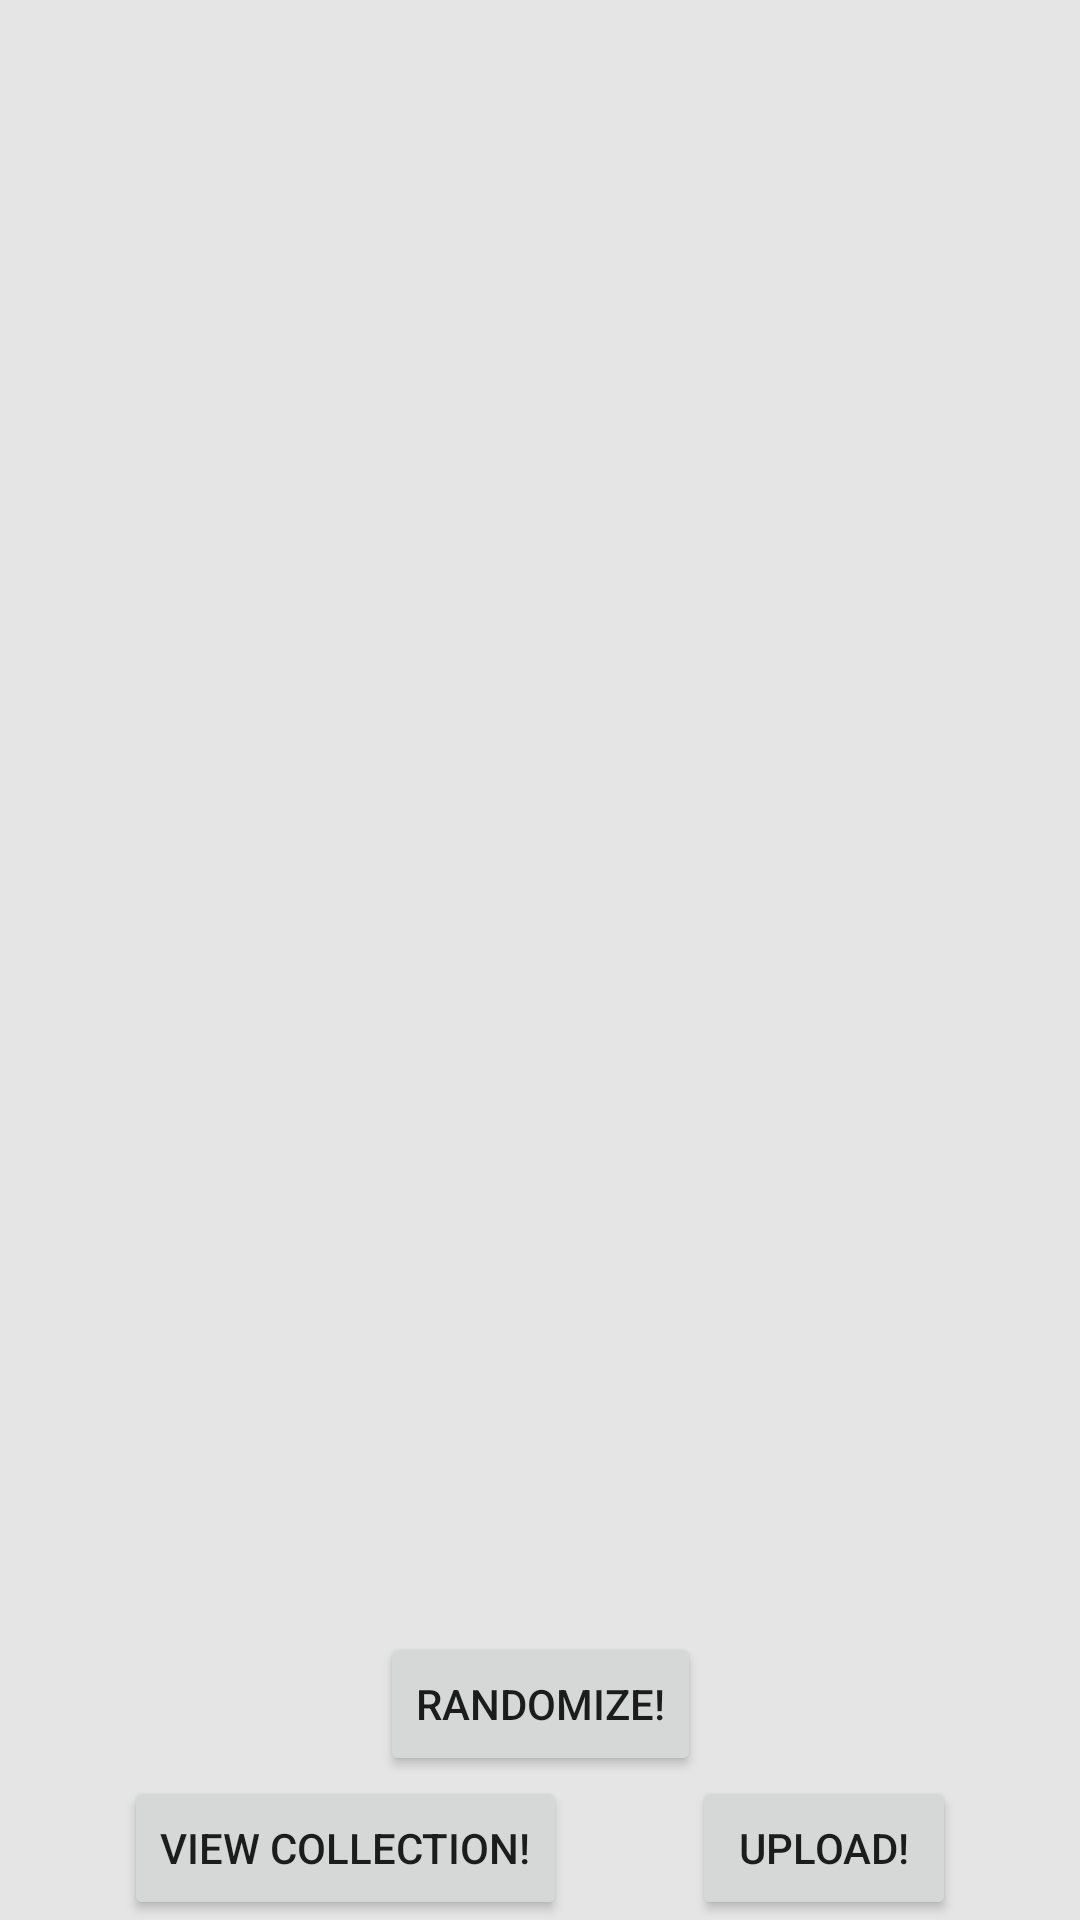

Write the Android layout XML for this screen, with the resource values it uses.
<!-- AndroidManifest.xml: application theme Theme.OutfitGenerator -->
<!-- res/layout/activity_main.xml -->
<?xml version="1.0" encoding="utf-8"?>
<androidx.constraintlayout.widget.ConstraintLayout xmlns:android="http://schemas.android.com/apk/res/android"
    xmlns:app="http://schemas.android.com/apk/res-auto"
    xmlns:tools="http://schemas.android.com/tools"
    android:layout_width="match_parent"
    android:layout_height="match_parent"
    tools:context=".MainActivity">


    <Button
        android:id="@+id/button3"
        android:layout_width="wrap_content"
        android:layout_height="wrap_content"
        android:text="@string/random_button"
        app:layout_constraintBottom_toTopOf="@+id/button8"
        app:layout_constraintEnd_toEndOf="parent"
        app:layout_constraintStart_toStartOf="parent"
        tools:ignore="DuplicateSpeakableTextCheck" />

    <Button
        android:id="@+id/button6"
        android:layout_width="wrap_content"
        android:layout_height="wrap_content"
        android:text="@string/collection_view"
        app:layout_constraintBottom_toBottomOf="parent"
        app:layout_constraintEnd_toStartOf="@+id/button8"
        app:layout_constraintHorizontal_bias="0.5"
        app:layout_constraintStart_toStartOf="parent" />

    <Button
        android:id="@+id/button8"
        android:layout_width="wrap_content"
        android:layout_height="wrap_content"
        android:text="@string/upload"
        app:layout_constraintBottom_toBottomOf="parent"
        app:layout_constraintEnd_toEndOf="parent"
        app:layout_constraintHorizontal_bias="0.5"
        app:layout_constraintStart_toEndOf="@+id/button6" />
</androidx.constraintlayout.widget.ConstraintLayout>
<!-- resources referenced by this layout -->
<resources>
  <string name="collection_view">View Collection!</string>
  <string name="random_button">Randomize!</string>
  <string name="upload">Upload!</string>
  <style name="Theme.OutfitGenerator" parent="Theme.MaterialComponents.DayNight.DarkActionBar">
          
          <item name="colorPrimary">@color/main_green</item>
          <item name="colorPrimaryVariant">@color/grey</item>
          <item name="colorOnPrimary">@color/white</item>
          
          <item name="colorSecondary">@color/dark_grey</item>
          <item name="colorSecondaryVariant">@color/teal_700</item>
          <item name="colorOnSecondary">@color/black</item>
          
          <item name="android:statusBarColor" tools:targetApi="l">?attr/colorPrimaryVariant</item>
          
          <item name="android:windowBackground">@color/light_grey</item>
      </style>
  <color name="main_green">#65A26E</color>
  <color name="grey">#B6B6B6</color>
  <color name="white">#FFFFFFFF</color>
  <color name="dark_grey">#414141</color>
  <color name="teal_700">#FF018786</color>
  <color name="black">#FF000000</color>
  <color name="light_grey">#E5E5E5</color>
</resources>
